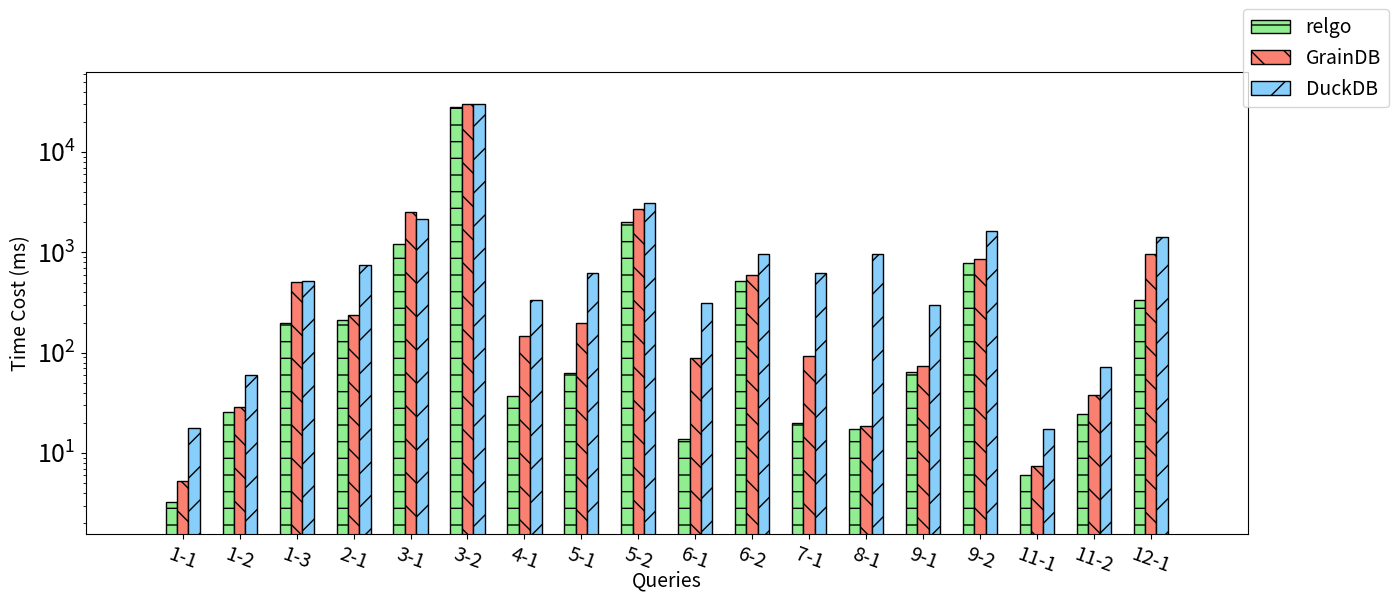

Generate this figure with matplotlib: (Note: this script raises an exception after producing the figure.)
import matplotlib.pyplot as plt
import matplotlib.gridspec as gridspec
import numpy as np

xlabel = [
    "1-1",
    "1-2",
    "1-3",
    "2-1",
    "3-1",
    "3-2",
    "4-1",
    "5-1",
    "5-2",
    "6-1",
    "6-2",
    "7-1",
    "8-1",
    "9-1",
    "9-2",
    "11-1",
    "11-2",
    "12-1",
]

xaxis = np.arange(len(xlabel))
xaxis_final = np.arange(len(xlabel))
data_per_row = 18

y_duckdb = [
    17.84,
    60.27,
    523.16,
    744.78,
    2171.57,
    29842.29,
    332.75,
    625.39,
    3072.73,
    310.65,
    970.33,
    618.65,
    961.29,
    300.76,
    1640.37,
    17.53,
    72.31,
    1412.12,
]

y_graindb = [
    5.24,
    28.92,
    501.73,
    235.47,
    2540.67,
    30155.29,
    146.78,
    197.49,
    2694.96,
    88.65,
    592.61,
    92.18,
    18.78,
    73.02,
    855.31,
    7.53,
    37.63,
    953.45,
]

y_ours = [
    3.25,
    25.96,
    198.80,
    210.96,
    1223.14,
    28352.51,
    36.80,
    62.86,
    2027.16,
    13.88,
    524.21,
    20.00,
    17.55,
    64.75,
    789.76,
    6.0,
    24.43,
    338.06,
]

gs = gridspec.GridSpec(1, 1)
gs.update(wspace=0.8)

fig = plt.figure(figsize=(15, 6))

plt1 = fig.add_subplot(gs[0])

plt_list = [plt1]
plt_num = len(plt_list)


total_width, n = 0.6, 3
width = total_width / n

xaxis = xaxis - (total_width - width) / 2

for i in range(plt_num):
    start = i * data_per_row
    end = (i + 1) * data_per_row - 1

    plt_cur = plt_list[i]

    plt_cur.bar(
        xaxis[start : end + 1],
        y_ours[start : end + 1],
        color="lightgreen",
        edgecolor="k",
        width=width,
        hatch="-",
        label="relgo",
    )
    plt_cur.bar(
        xaxis[start : end + 1] + width,
        y_graindb[start : end + 1],
        color="salmon",
        edgecolor="k",
        width=width,
        hatch="\\",
        label="GrainDB",
    )
    plt_cur.bar(
        xaxis[start : end + 1] + width * 2,
        y_duckdb[start : end + 1],
        color="lightskyblue",
        edgecolor="k",
        width=width,
        hatch="/",
        label="DuckDB",
    )

    plt_cur.set_xticks(xaxis_final[start : end + 1])
    plt_cur.set_xticklabels(xlabel[start : end + 1], fontsize=14, rotation=-20)
    plt_cur.set_yticklabels(labels=[], fontsize=18)

    if i == plt_num - 1:
        plt_cur.set_xlabel("Queries", fontsize=14, labelpad=-5)

    plt_cur.set_ylabel("Time Cost (ms)", fontsize=14)

    plt_cur.set_yscale("log")

plt.margins(0.08)

lines, labels = plt_list[0].get_legend_handles_labels()
fig.legend(lines, labels, loc="upper right", fontsize=14)

# plt.tight_layout()
# plt.show()

plt.savefig("../paper/figures/exp/e2e_sf10.pdf", bbox_inches="tight")
